Run: headless pygame with SDL's dummy video driver; simulated clock (each Clock.tick advances the game by its frame time, no real sleeping); random seed 0; keys injected as events and as key.get_pressed() state; mouse plan: one left click at the window centre at the start of phase 2, then a move to the lower-right quarter at the start of phase 3.
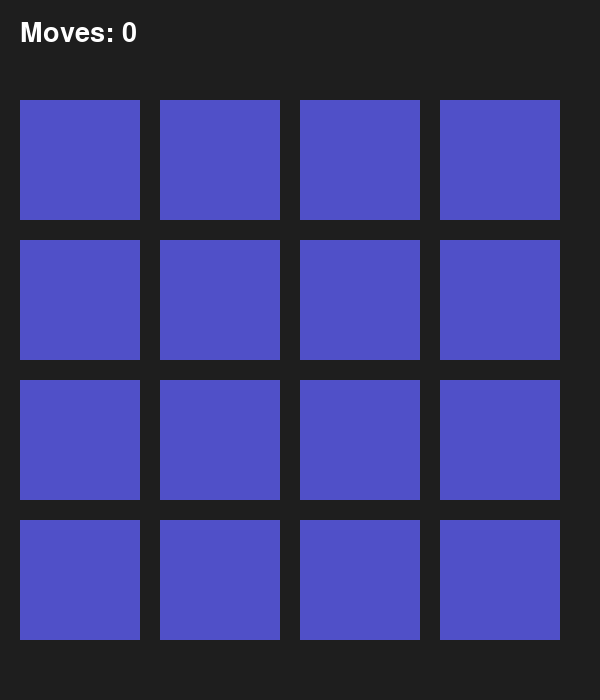
Frame 1 of 4 · flips 1–60 · no input
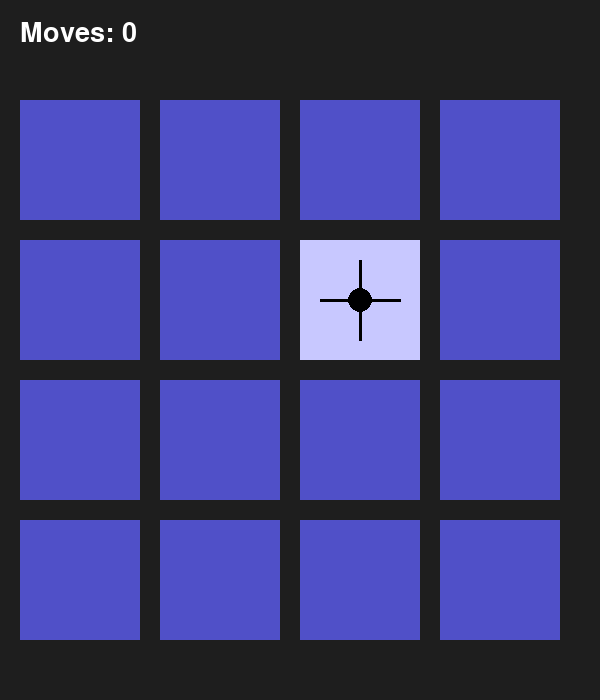
Frame 2 of 4 · flips 61–180 · clicked the window centre · tapped SPACE, RETURN · held RIGHT (→), D
Frame 3 of 4 · flips 181–300 · moved the mouse to the lower-right quarter · held DOWN (↓), S · screen unchanged from frame 2, image omitted
Frame 4 of 4 · flips 301–420 · held LEFT (←), A, UP (↑), W · screen unchanged from frame 3, image omitted

The pygame program that drew these frames:

import pygame, random, sys, math

# --- Config ---
W, H, ROWS, COLS, SZ, M, HEAD = 600, 700, 4, 4, 120, 20, 80
BG, TILE, REV, TXT, WHITE = (30,30,30), (80,80,200), (200,200,255), (0,0,0), (255,255,255)

pygame.init()
FONT = pygame.font.SysFont(None, 60)
SMALL = pygame.font.SysFont(None, 40)
screen = pygame.display.set_mode((W, H))
pygame.display.set_caption("Memory Match - Shapes")

SHAPES = ['circle', 'square', 'triangle', 'star', 'diamond', 'cross', 'heart', 'hexagon']

def create_board():
    s = SHAPES * 2  # 8 shapes * 2 = 16 tiles
    random.shuffle(s)
    return [s[i:i+COLS] for i in range(0, ROWS*COLS, COLS)]

def draw_shape(shape, rect):
    cx, cy = rect.center
    if shape == 'circle':
        pygame.draw.circle(screen, TXT, (cx, cy), SZ//3)
    elif shape == 'square':
        pygame.draw.rect(screen, TXT, pygame.Rect(cx-SZ//4, cy-SZ//4, SZ//2, SZ//2))
    elif shape == 'triangle':
        points = [(cx, cy-SZ//3), (cx-SZ//3, cy+SZ//3), (cx+SZ//3, cy+SZ//3)]
        pygame.draw.polygon(screen, TXT, points)
    elif shape == 'star':
        pygame.draw.circle(screen, TXT, (cx, cy), SZ//10)
        pygame.draw.line(screen, TXT, (cx, cy-SZ//3), (cx, cy+SZ//3), 3)
        pygame.draw.line(screen, TXT, (cx-SZ//3, cy), (cx+SZ//3, cy), 3)
    elif shape == 'diamond':
        points = [(cx, cy-SZ//3), (cx-SZ//3, cy), (cx, cy+SZ//3), (cx+SZ//3, cy)]
        pygame.draw.polygon(screen, TXT, points)
    elif shape == 'cross':
        pygame.draw.line(screen, TXT, (cx-SZ//3, cy-SZ//3), (cx+SZ//3, cy+SZ//3), 3)
        pygame.draw.line(screen, TXT, (cx+SZ//3, cy-SZ//3), (cx-SZ//3, cy+SZ//3), 3)
    elif shape == 'heart':
        pygame.draw.circle(screen, TXT, (cx - SZ//5, cy - SZ//5), SZ//5)
        pygame.draw.circle(screen, TXT, (cx + SZ//5, cy - SZ//5), SZ//5)
        points = [(cx - SZ//3, cy - SZ//12), (cx, cy + SZ//3), (cx + SZ//3, cy - SZ//12)]
        pygame.draw.polygon(screen, TXT, points)
    elif shape == 'hexagon':
        r = SZ // 3
        points = [(cx + r * math.cos(i * math.pi / 3),
                   cy + r * math.sin(i * math.pi / 3)) for i in range(6)]
        pygame.draw.polygon(screen, TXT, points)

def draw(grid, revealed, matched, moves, win):
    screen.fill(BG)
    for r in range(ROWS):
        for c in range(COLS):
            x, y = M + c*(SZ+M), M + r*(SZ+M) + HEAD
            rect = pygame.Rect(x, y, SZ, SZ)
            color = REV if revealed[r][c] or matched[r][c] else TILE
            pygame.draw.rect(screen, color, rect)
            if revealed[r][c] or matched[r][c]:
                draw_shape(grid[r][c], rect)
    screen.blit(SMALL.render(f"Moves: {moves}", True, WHITE), (20, 20))
    if win:
        t = FONT.render(f"You won in {moves} moves!", True, WHITE)
        screen.blit(t, (W//2 - t.get_width()//2, H - 60))

def get_tile(pos):
    x, y = pos[0], pos[1] - HEAD
    for r in range(ROWS):
        for c in range(COLS):
            tx, ty = M + c*(SZ+M), M + r*(SZ+M)
            if pygame.Rect(tx, ty, SZ, SZ).collidepoint(x, y):
                return r, c
    return None

def main():
    grid = create_board()
    revealed = [[0]*COLS for _ in range(ROWS)]
    matched = [[0]*COLS for _ in range(ROWS)]
    first, moves, win = None, 0, False
    clock = pygame.time.Clock()
    while True:
        draw(grid, revealed, matched, moves, win)
        pygame.display.flip()
        for e in pygame.event.get():
            if e.type == pygame.QUIT: pygame.quit(); sys.exit()
            if e.type == pygame.MOUSEBUTTONDOWN and not win:
                tile = get_tile(pygame.mouse.get_pos())
                if tile:
                    r, c = tile
                    if not revealed[r][c] and not matched[r][c]:
                        revealed[r][c] = 1
                        if not first:
                            first = (r, c)
                        else:
                            r1, c1 = first
                            moves += 1
                            draw(grid, revealed, matched, moves, win)
                            pygame.display.flip()
                            pygame.time.delay(600)
                            if grid[r1][c1] == grid[r][c]:
                                matched[r1][c1] = matched[r][c] = 1
                            else:
                                revealed[r1][c1] = revealed[r][c] = 0
                            first = None
                            if all(all(row) for row in matched): win = True
        clock.tick(30)

if __name__ == "__main__":
    main()
